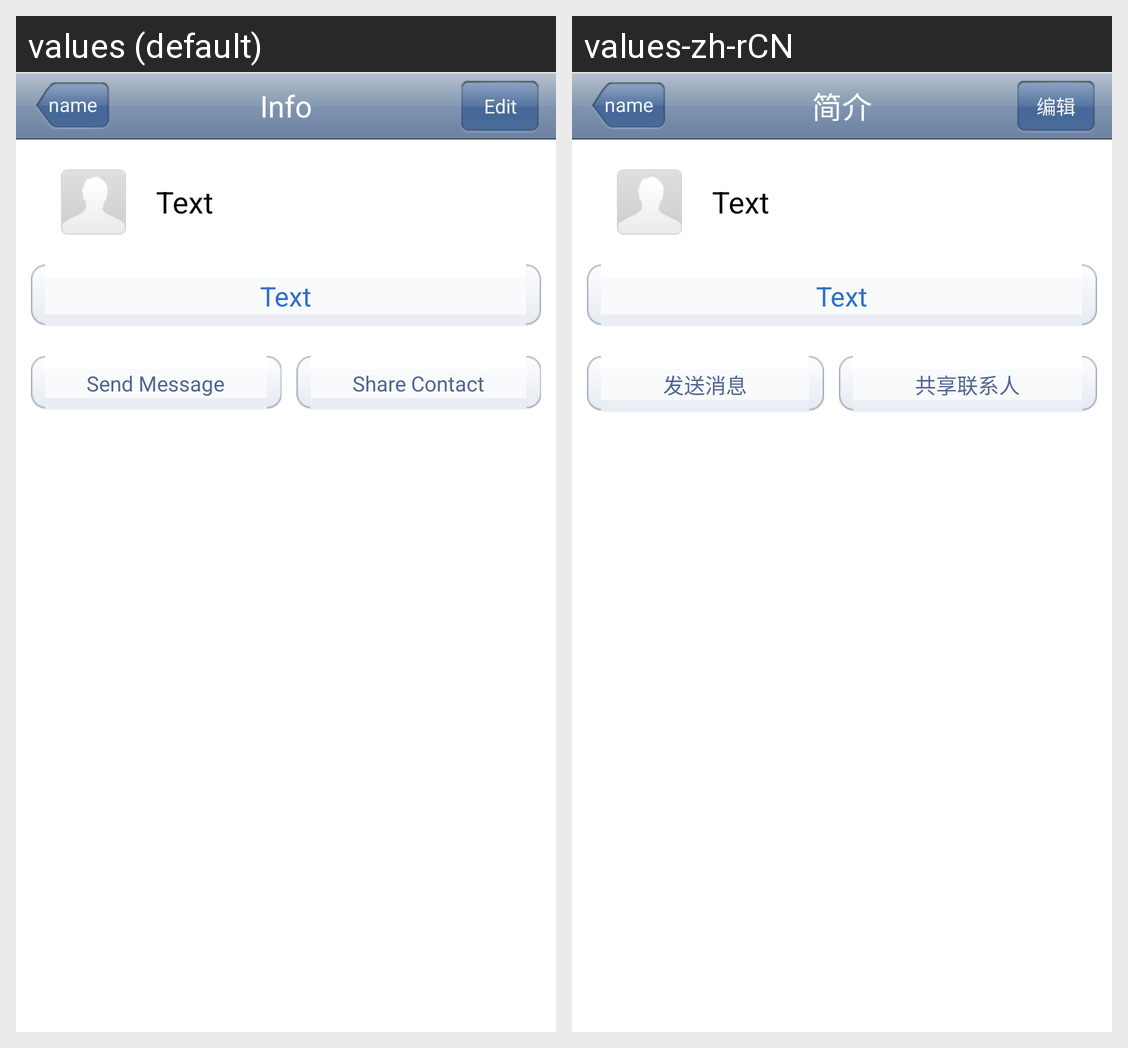

Strings drawn on this Android screen and how each of the app's shown locales translates them:
Android screen res/layout/addtocontact.xml rendered under 2 locales, left to right: values (default), values-zh-rCN. Device: Nexus 5 (rendered at 1080×1920; each locale shown at half size, 540×960, under a caption strip naming it); theme AppTheme.
Strings drawn on this screen, with the default value and each locale's value (text and hints the layout hard-codes, and strings that could not be matched under every locale, appear in the picture but are not listed):

showtext
  values: Info
  values-zh-rCN: 简介

edit
  values: Edit
  values-zh-rCN: 编辑

sendmessage
  values: Send Message
  values-zh-rCN: 发送消息

sharecontact
  values: Share Contact
  values-zh-rCN: 共享联系人
